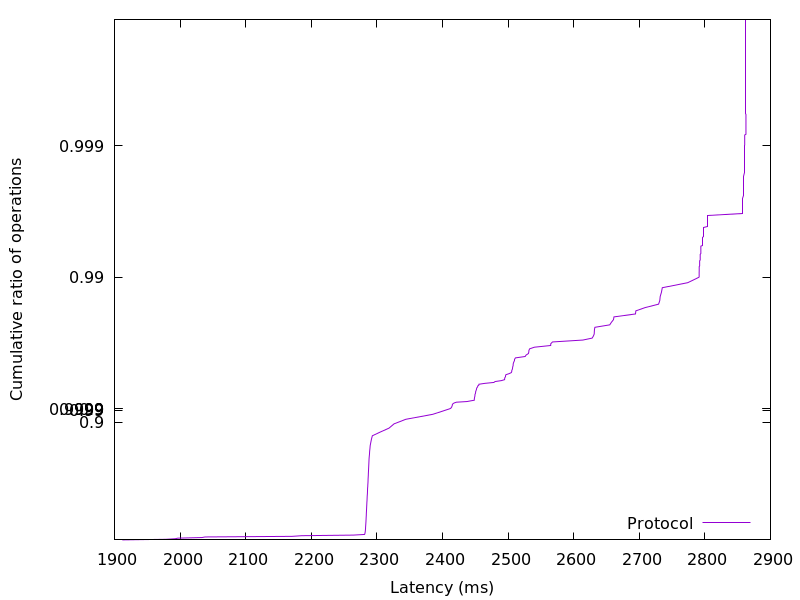

The data file committed next to this chart (first rows):
1911.955456, 0.01
1978, 0.02
1993, 0.03
1997, 0.04
2033, 0.05
2038, 0.06
2171, 0.07
2185, 0.08
2264, 0.09
2281, 0.1
2282, 0.11
2282, 0.12
2282, 0.13
2282, 0.14
2282, 0.15
2282, 0.16
2283, 0.17
2283, 0.18
2283, 0.19
2283, 0.2
2283, 0.21
2283, 0.22
2283, 0.23
2283, 0.24
2283, 0.25
2283, 0.26
2283, 0.27
2283, 0.28
2283, 0.29
2283, 0.3
2284, 0.31
2284, 0.32
2284, 0.33
2284, 0.34
2284, 0.35
2284, 0.36
2284, 0.37
2284, 0.38
2284, 0.39
2284, 0.4
2284, 0.41
2284, 0.42
2284, 0.43
2284, 0.44
2285, 0.45
2285, 0.46
2285, 0.47
2285, 0.48
2285, 0.49
2285, 0.5
2285, 0.51
2285, 0.52
2285, 0.53
2285, 0.54
2285, 0.55
2286, 0.56
2286, 0.57
2286, 0.58
2286, 0.59
2286, 0.6
2286, 0.61
... 298 more rows
